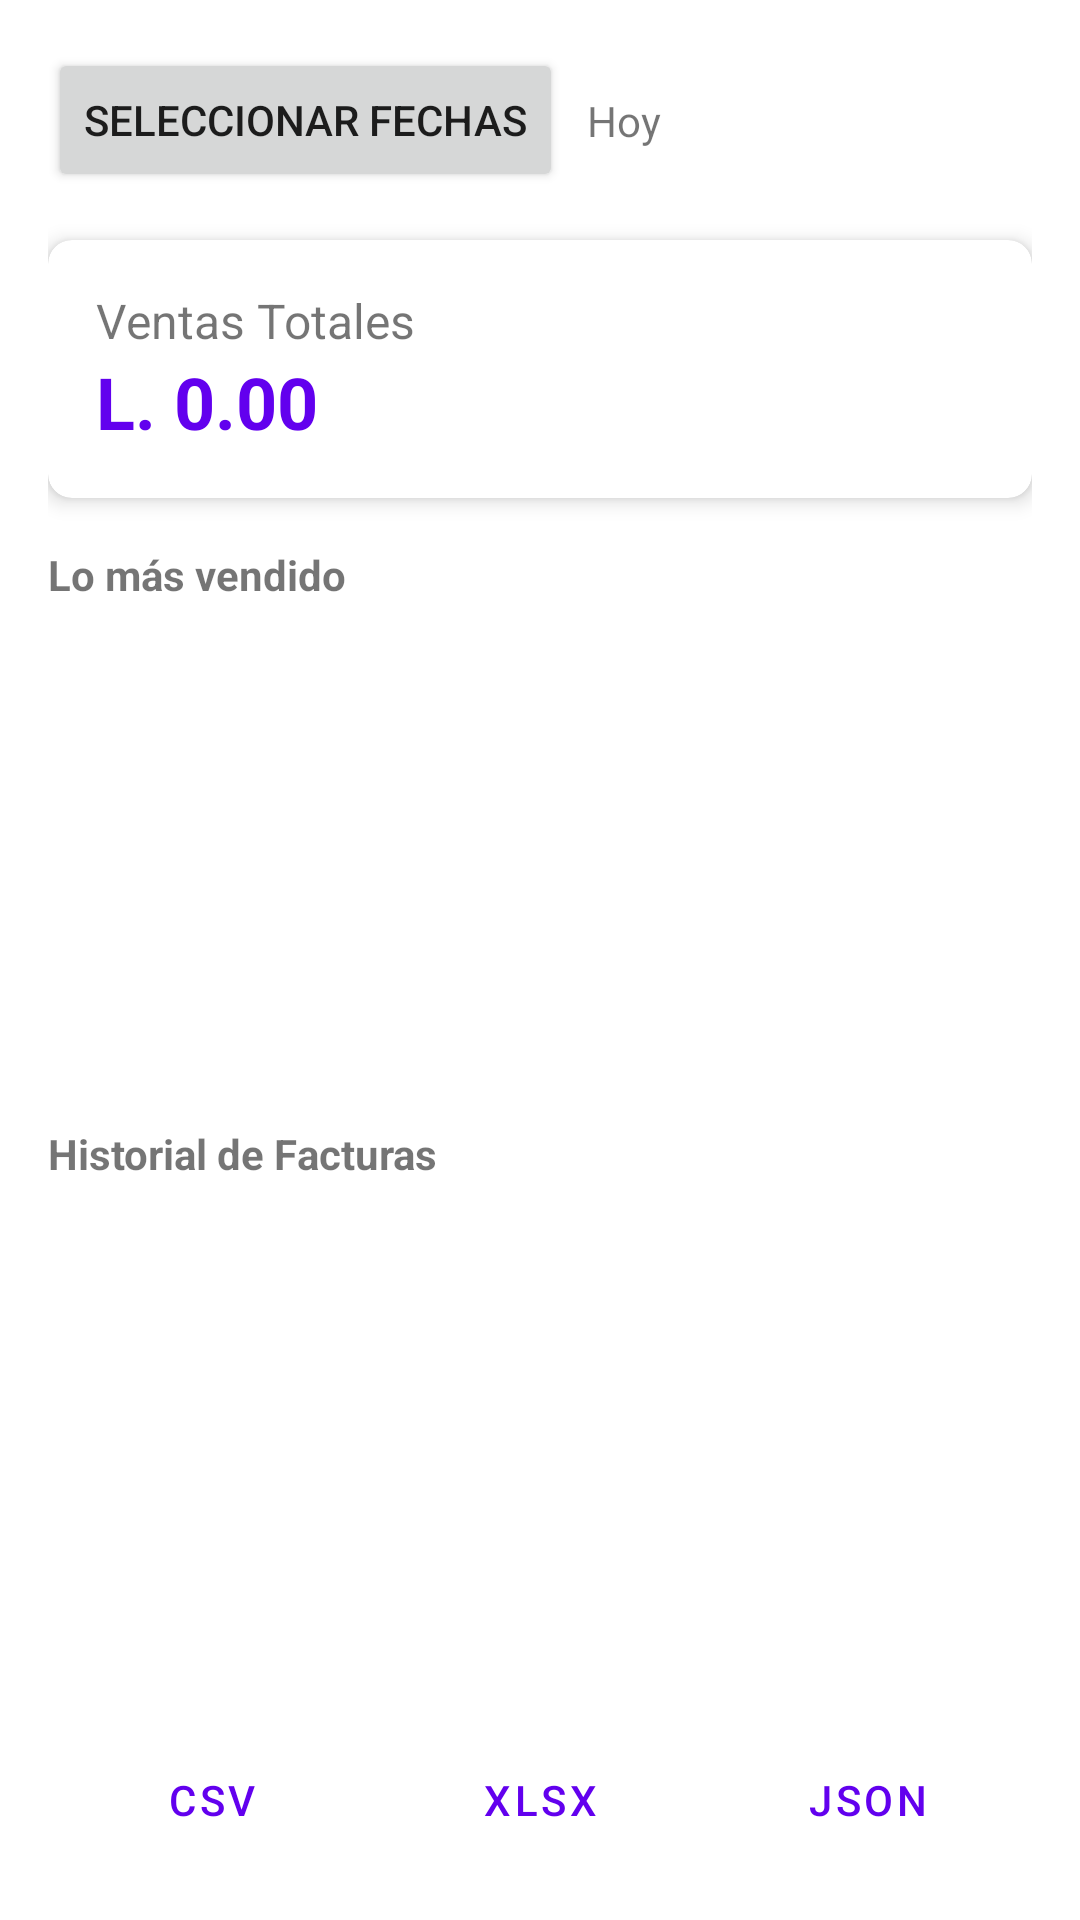

This screen was rendered from an Android layout file. Write that file and the resources it references.
<!-- AndroidManifest.xml: application theme Theme.XatruchPOS -->
<!-- res/layout/fragment_reportes.xml -->
<?xml version="1.0" encoding="utf-8"?>
<androidx.constraintlayout.widget.ConstraintLayout xmlns:android="http://schemas.android.com/apk/res/android"
    xmlns:app="http://schemas.android.com/apk/res-auto"
    xmlns:tools="http://schemas.android.com/tools"
    android:layout_width="match_parent"
    android:layout_height="match_parent"
    android:padding="16dp">

    <Button
        android:id="@+id/btn_date_range"
        android:layout_width="wrap_content"
        android:layout_height="wrap_content"
        android:text="Seleccionar Fechas"
        app:layout_constraintStart_toStartOf="parent"
        app:layout_constraintTop_toTopOf="parent" />

    <TextView
        android:id="@+id/tv_selected_range"
        android:layout_width="0dp"
        android:layout_height="wrap_content"
        android:layout_marginStart="8dp"
        android:text="Hoy"
        android:textSize="14sp"
        app:layout_constraintBottom_toBottomOf="@id/btn_date_range"
        app:layout_constraintEnd_toEndOf="parent"
        app:layout_constraintStart_toEndOf="@id/btn_date_range"
        app:layout_constraintTop_toTopOf="@id/btn_date_range" />

    <androidx.cardview.widget.CardView
        android:id="@+id/card_summary"
        android:layout_width="match_parent"
        android:layout_height="wrap_content"
        android:layout_marginTop="16dp"
        app:cardCornerRadius="8dp"
        app:cardElevation="4dp"
        app:layout_constraintTop_toBottomOf="@id/btn_date_range">

        <LinearLayout
            android:layout_width="match_parent"
            android:layout_height="wrap_content"
            android:orientation="vertical"
            android:padding="16dp">

            <TextView
                android:layout_width="wrap_content"
                android:layout_height="wrap_content"
                android:text="Ventas Totales"
                android:textSize="16sp" />

            <TextView
                android:id="@+id/tv_total_sales"
                android:layout_width="wrap_content"
                android:layout_height="wrap_content"
                android:text="L. 0.00"
                android:textColor="@color/design_default_color_primary"
                android:textSize="24sp"
                android:textStyle="bold" />
        </LinearLayout>
    </androidx.cardview.widget.CardView>

    <TextView
        android:id="@+id/tv_title_best_sellers"
        android:layout_width="wrap_content"
        android:layout_height="wrap_content"
        android:layout_marginTop="16dp"
        android:text="Lo más vendido"
        android:textStyle="bold"
        app:layout_constraintStart_toStartOf="parent"
        app:layout_constraintTop_toBottomOf="@id/card_summary" />

    <androidx.recyclerview.widget.RecyclerView
        android:id="@+id/recycler_best_sellers"
        android:layout_width="match_parent"
        android:layout_height="150dp"
        android:layout_marginTop="8dp"
        app:layout_constraintTop_toBottomOf="@id/tv_title_best_sellers"
        tools:listitem="@layout/item_product_sales" />

    <TextView
        android:id="@+id/tv_title_invoices"
        android:layout_width="wrap_content"
        android:layout_height="wrap_content"
        android:layout_marginTop="16dp"
        android:text="Historial de Facturas"
        android:textStyle="bold"
        app:layout_constraintStart_toStartOf="parent"
        app:layout_constraintTop_toBottomOf="@id/recycler_best_sellers" />

    <androidx.recyclerview.widget.RecyclerView
        android:id="@+id/recycler_invoices"
        android:layout_width="match_parent"
        android:layout_height="0dp"
        android:layout_marginTop="8dp"
        android:layout_marginBottom="8dp"
        app:layout_constraintBottom_toTopOf="@id/layout_export"
        app:layout_constraintTop_toBottomOf="@id/tv_title_invoices"
        tools:listitem="@layout/item_invoice_report" />

    <LinearLayout
        android:id="@+id/layout_export"
        android:layout_width="match_parent"
        android:layout_height="wrap_content"
        android:orientation="horizontal"
        app:layout_constraintBottom_toBottomOf="parent">

        <Button
            android:id="@+id/btn_export_csv"
            style="@style/Widget.MaterialComponents.Button.TextButton"
            android:layout_width="0dp"
            android:layout_height="wrap_content"
            android:layout_weight="1"
            android:text="CSV" />

        <Button
            android:id="@+id/btn_export_xlsx"
            style="@style/Widget.MaterialComponents.Button.TextButton"
            android:layout_width="0dp"
            android:layout_height="wrap_content"
            android:layout_weight="1"
            android:text="XLSX" />

        <Button
            android:id="@+id/btn_export_json"
            style="@style/Widget.MaterialComponents.Button.TextButton"
            android:layout_width="0dp"
            android:layout_height="wrap_content"
            android:layout_weight="1"
            android:text="JSON" />
    </LinearLayout>

</androidx.constraintlayout.widget.ConstraintLayout>
<!-- res/layout/item_product_sales.xml (included above) -->
<?xml version="1.0" encoding="utf-8"?>
<androidx.constraintlayout.widget.ConstraintLayout xmlns:android="http://schemas.android.com/apk/res/android"
    xmlns:app="http://schemas.android.com/apk/res-auto"
    xmlns:tools="http://schemas.android.com/tools"
    android:layout_width="match_parent"
    android:layout_height="wrap_content"
    android:padding="8dp">

    <TextView
        android:id="@+id/tv_product_name"
        android:layout_width="0dp"
        android:layout_height="wrap_content"
        android:textSize="14sp"
        android:textStyle="bold"
        app:layout_constraintEnd_toStartOf="@+id/tv_quantity"
        app:layout_constraintStart_toStartOf="parent"
        app:layout_constraintTop_toTopOf="parent"
        tools:text="Pollo con Tajadas" />

    <TextView
        android:id="@+id/tv_quantity"
        android:layout_width="wrap_content"
        android:layout_height="wrap_content"
        android:layout_marginEnd="16dp"
        android:textSize="14sp"
        app:layout_constraintBottom_toBottomOf="parent"
        app:layout_constraintEnd_toStartOf="@+id/tv_total_sales"
        app:layout_constraintTop_toTopOf="parent"
        tools:text="50 unidades" />

    <TextView
        android:id="@+id/tv_total_sales"
        android:layout_width="wrap_content"
        android:layout_height="wrap_content"
        android:textColor="@color/design_default_color_primary"
        android:textSize="14sp"
        app:layout_constraintBottom_toBottomOf="parent"
        app:layout_constraintEnd_toEndOf="parent"
        app:layout_constraintTop_toTopOf="parent"
        tools:text="L. 6,000.00" />

</androidx.constraintlayout.widget.ConstraintLayout>
<!-- res/layout/item_invoice_report.xml (included above) -->
<?xml version="1.0" encoding="utf-8"?>
<androidx.cardview.widget.CardView xmlns:android="http://schemas.android.com/apk/res/android"
    xmlns:app="http://schemas.android.com/apk/res-auto"
    xmlns:tools="http://schemas.android.com/tools"
    android:layout_width="match_parent"
    android:layout_height="wrap_content"
    android:layout_margin="4dp"
    app:cardCornerRadius="4dp">

    <androidx.constraintlayout.widget.ConstraintLayout
        android:layout_width="match_parent"
        android:layout_height="wrap_content"
        android:padding="8dp">

        <TextView
            android:id="@+id/tv_invoice_num"
            android:layout_width="wrap_content"
            android:layout_height="wrap_content"
            android:textStyle="bold"
            app:layout_constraintStart_toStartOf="parent"
            app:layout_constraintTop_toTopOf="parent"
            tools:text="Factura: 000001" />

        <TextView
            android:id="@+id/tv_date"
            android:layout_width="wrap_content"
            android:layout_height="wrap_content"
            android:textSize="12sp"
            app:layout_constraintStart_toStartOf="parent"
            app:layout_constraintTop_toBottomOf="@id/tv_invoice_num"
            tools:text="12/05/2023 14:30" />

        <TextView
            android:id="@+id/tv_customer"
            android:layout_width="wrap_content"
            android:layout_height="wrap_content"
            android:textSize="12sp"
            app:layout_constraintStart_toStartOf="parent"
            app:layout_constraintTop_toBottomOf="@id/tv_date"
            tools:text="Cliente: Consumidor Final" />

        <TextView
            android:id="@+id/tv_total"
            android:layout_width="wrap_content"
            android:layout_height="wrap_content"
            android:textColor="@color/design_default_color_primary"
            android:textSize="16sp"
            android:textStyle="bold"
            app:layout_constraintBottom_toBottomOf="parent"
            app:layout_constraintEnd_toEndOf="parent"
            app:layout_constraintTop_toTopOf="parent"
            tools:text="L. 120.00" />

    </androidx.constraintlayout.widget.ConstraintLayout>
</androidx.cardview.widget.CardView>
<!-- resources referenced by this layout -->
<resources>
  <style name="Theme.XatruchPOS" parent="Theme.MaterialComponents.DayNight.DarkActionBar">
          
          <item name="colorPrimary">@color/purple_500</item>
          <item name="colorPrimaryVariant">@color/purple_700</item>
          <item name="colorOnPrimary">@color/white</item>
          
          <item name="colorSecondary">@color/teal_200</item>
          <item name="colorSecondaryVariant">@color/teal_700</item>
          <item name="colorOnSecondary">@color/black</item>
          
          <item name="android:statusBarColor">?attr/colorPrimaryVariant</item>
          
      </style>
  <!-- not gathered from this repository: default colours our renderer supplied (Android Studio template values) -->
  <color name="purple_500">#FF6200EE</color>
  <color name="purple_700">#FF3700B3</color>
  <color name="teal_200">#FF03DAC5</color>
  <color name="teal_700">#FF018786</color>
  <color name="black">#FF000000</color>
  <color name="white">#FFFFFFFF</color>
</resources>
